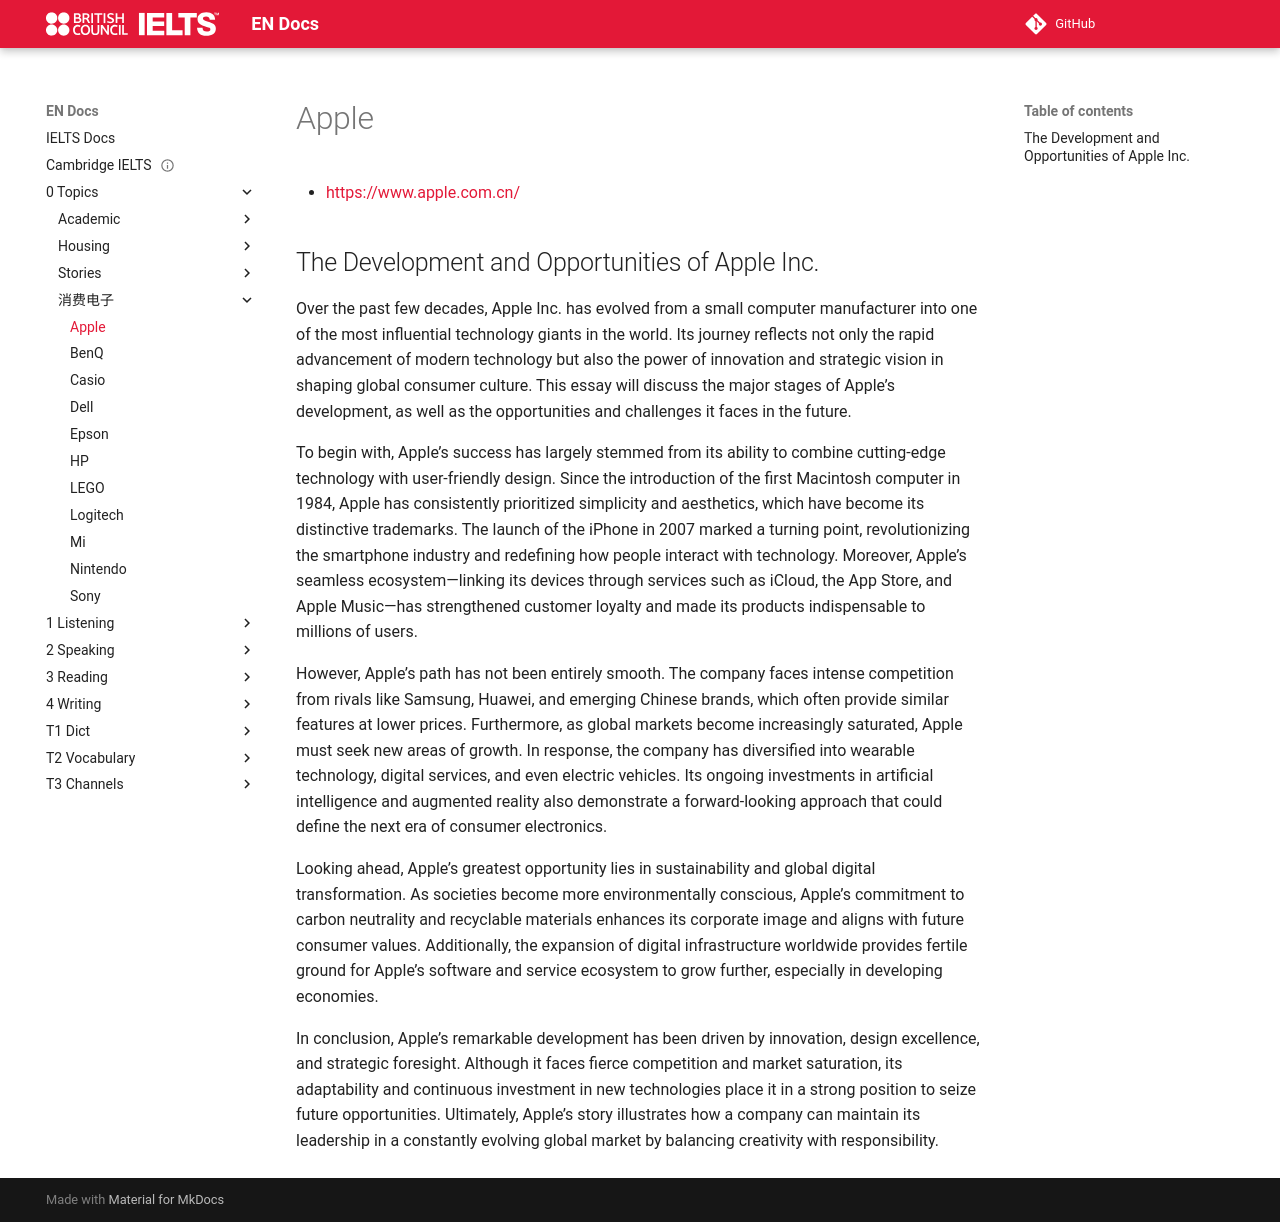

repository: abotw/Docs-IELTS · page: 0-Topics/消费电子/apple/index.html · generator: mkdocs

---
title: Apple
layout: page
parent: Brands
date: 2025-10-30
url: https://www.apple.com.cn/
done: true
---

# Apple

- [https://www.apple.com.cn/](https://www.apple.com.cn/)

## The Development and Opportunities of Apple Inc.

Over the past few decades, Apple Inc. has evolved from a small computer manufacturer into one of the most influential technology giants in the world. Its journey reflects not only the rapid advancement of modern technology but also the power of innovation and strategic vision in shaping global consumer culture. This essay will discuss the major stages of Apple’s development, as well as the opportunities and challenges it faces in the future.

To begin with, Apple’s success has largely stemmed from its ability to combine cutting-edge technology with user-friendly design. Since the introduction of the first Macintosh computer in 1984, Apple has consistently prioritized simplicity and aesthetics, which have become its distinctive trademarks. The launch of the iPhone in 2007 marked a turning point, revolutionizing the smartphone industry and redefining how people interact with technology. Moreover, Apple’s seamless ecosystem—linking its devices through services such as iCloud, the App Store, and Apple Music—has strengthened customer loyalty and made its products indispensable to millions of users.

However, Apple’s path has not been entirely smooth. The company faces intense competition from rivals like Samsung, Huawei, and emerging Chinese brands, which often provide similar features at lower prices. Furthermore, as global markets become increasingly saturated, Apple must seek new areas of growth. In response, the company has diversified into wearable technology, digital services, and even electric vehicles. Its ongoing investments in artificial intelligence and augmented reality also demonstrate a forward-looking approach that could define the next era of consumer electronics.

Looking ahead, Apple’s greatest opportunity lies in sustainability and global digital transformation. As societies become more environmentally conscious, Apple’s commitment to carbon neutrality and recyclable materials enhances its corporate image and aligns with future consumer values. Additionally, the expansion of digital infrastructure worldwide provides fertile ground for Apple’s software and service ecosystem to grow further, especially in developing economies.

In conclusion, Apple’s remarkable development has been driven by innovation, design excellence, and strategic foresight. Although it faces fierce competition and market saturation, its adaptability and continuous investment in new technologies place it in a strong position to seize future opportunities. Ultimately, Apple’s story illustrates how a company can maintain its leadership in a constantly evolving global market by balancing creativity with responsibility.
